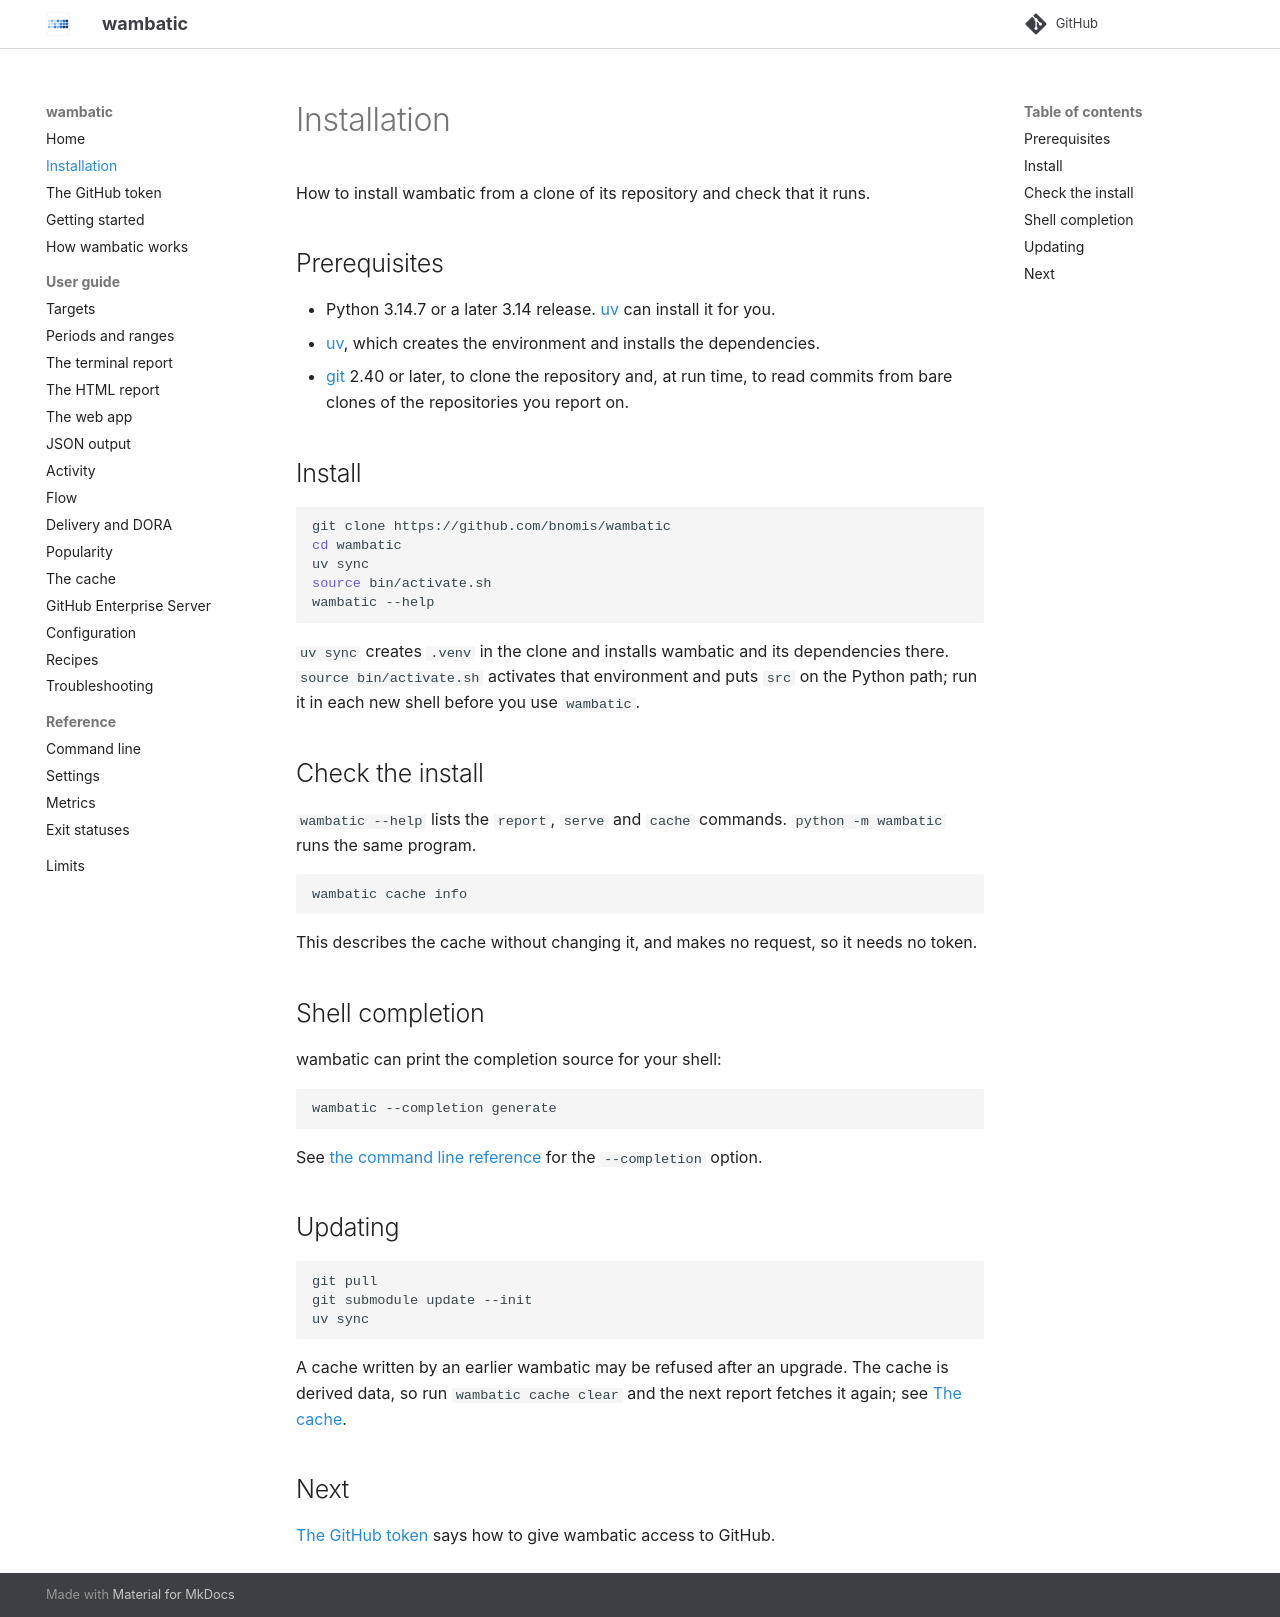

repository: bnomis/wambatic · page: install/index.html · generator: mkdocs

# Installation

How to install wambatic from a clone of its repository and check that it runs.

## Prerequisites

- Python 3.14.7 or a later 3.14 release. [uv](https://docs.astral.sh/uv/) can install it for you.
- [uv](https://docs.astral.sh/uv/getting-started/installation/), which creates the environment and
  installs the dependencies.
- [git](https://git-scm.com/downloads) 2.40 or later, to clone the repository and, at run time, to read
  commits from bare clones of the repositories you report on.

## Install

```shell
git clone https://github.com/bnomis/wambatic
cd wambatic
uv sync
source bin/activate.sh
wambatic --help
```

`uv sync` creates `.venv` in the clone and installs wambatic and its dependencies there.
`source bin/activate.sh` activates that environment and puts `src` on the Python path; run it in each new
shell before you use `wambatic`.

## Check the install

`wambatic --help` lists the `report`, `serve` and `cache` commands. `python -m wambatic` runs the same
program.

```shell
wambatic cache info
```

This describes the cache without changing it, and makes no request, so it needs no token.

## Shell completion

wambatic can print the completion source for your shell:

```shell
wambatic --completion generate
```

See [the command line reference](reference/cli.md) for the `--completion` option.

## Updating

```shell
git pull
git submodule update --init
uv sync
```

A cache written by an earlier wambatic may be refused after an upgrade. The cache is derived data, so run
`wambatic cache clear` and the next report fetches it again; see [The cache](guide/cache.md).

## Next

[The GitHub token](token.md) says how to give wambatic access to GitHub.
